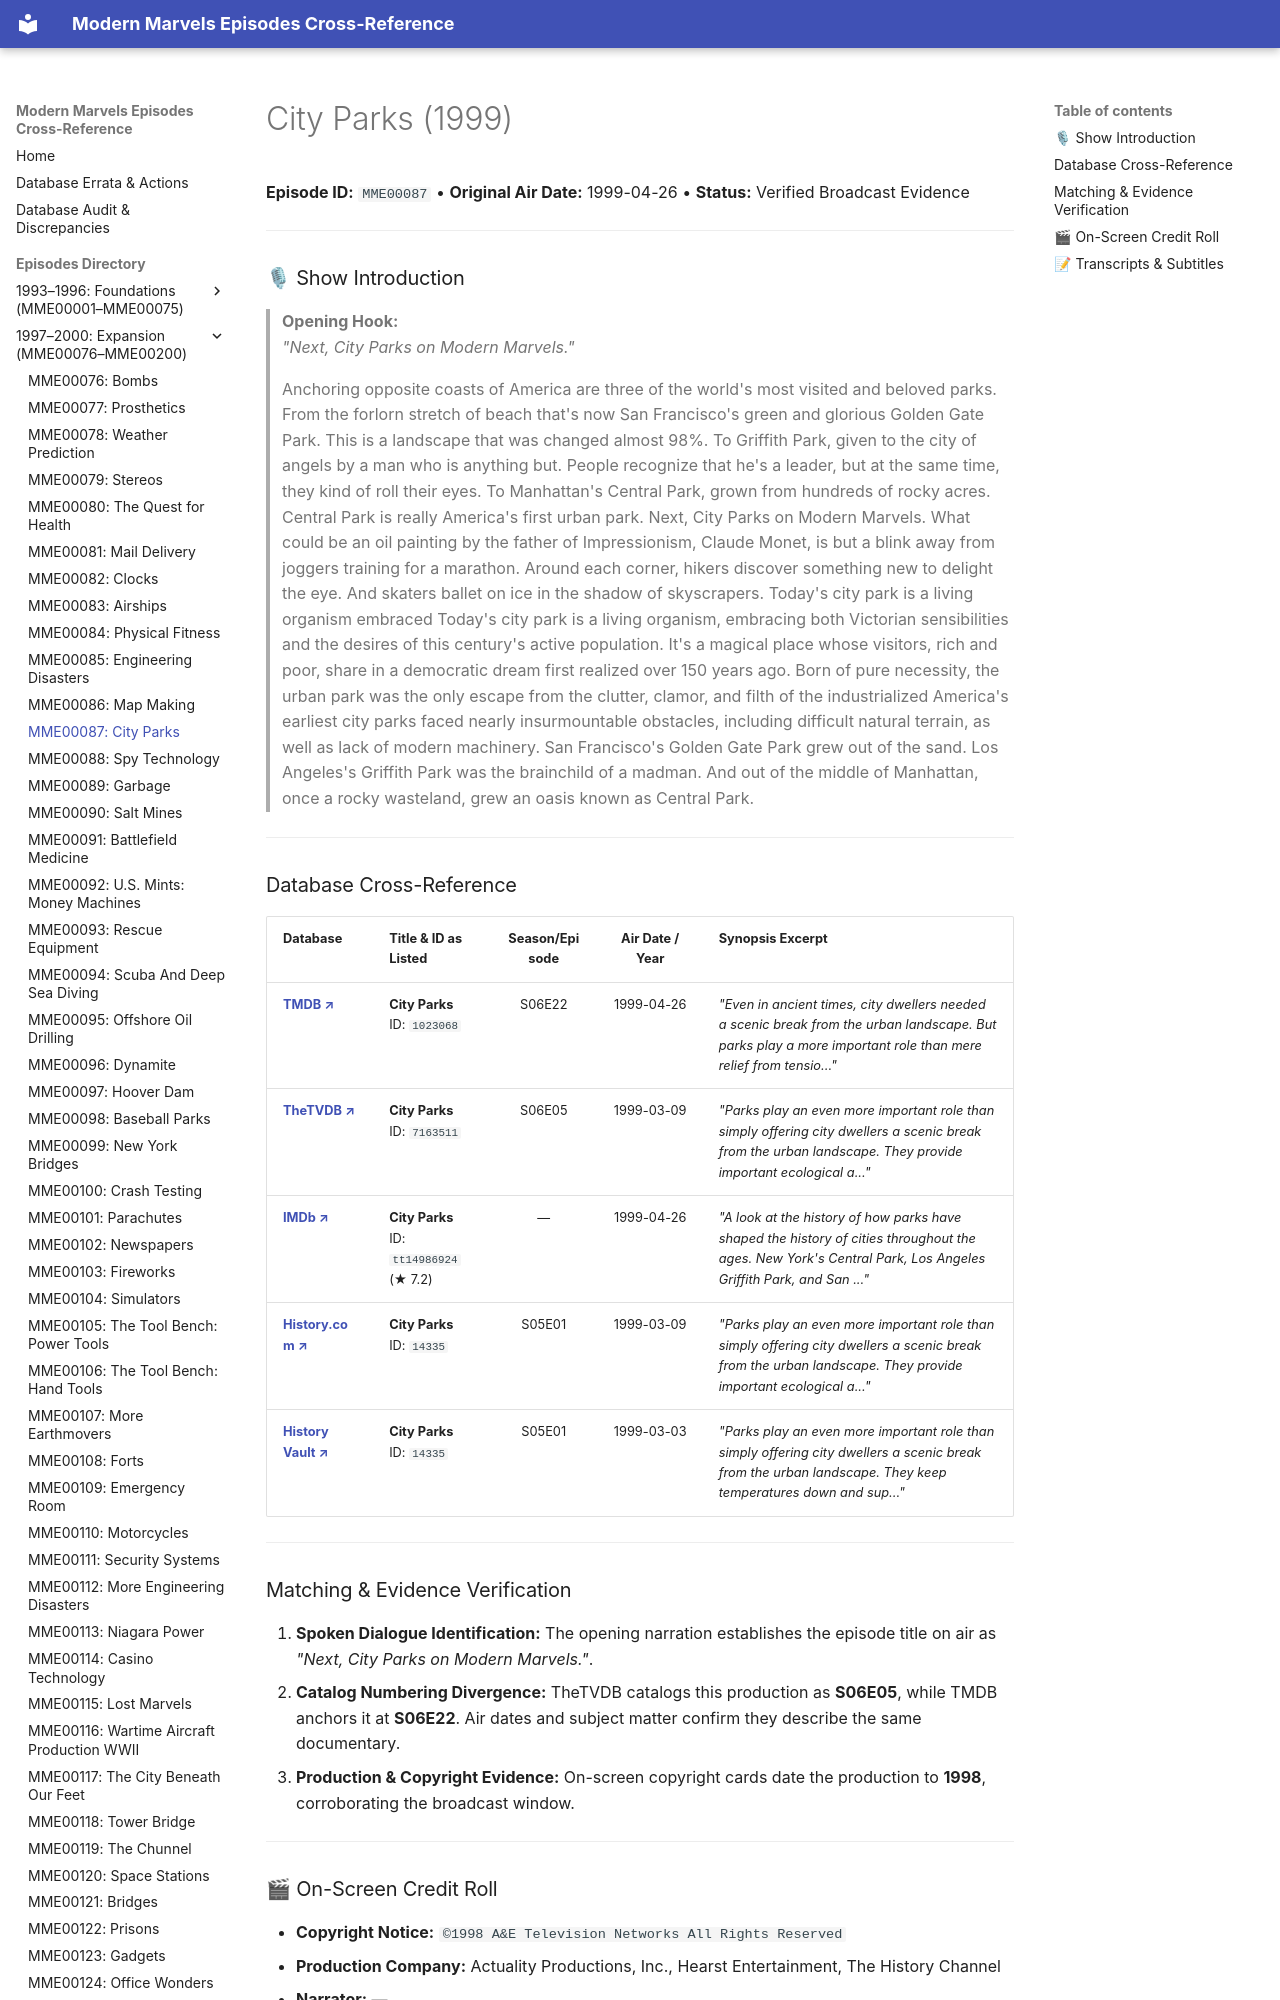

repository: ModernMarvelsFan/ModernMarvels · page: episodes/MME00087/index.html · generator: mkdocs

# City Parks (1999)

**Episode ID:** `MME00087` • **Original Air Date:** 1999-04-26 • **Status:** Verified Broadcast Evidence

---

### 🎙 Show Introduction

> **Opening Hook:**  
> *"Next, City Parks on Modern Marvels."*

> Anchoring opposite coasts of America are three of the world's most visited and beloved parks. From the forlorn stretch of beach that's now San Francisco's green and glorious Golden Gate Park. This is a landscape that was changed almost 98%. To Griffith Park, given to the city of angels by a man who is anything but. People recognize that he's a leader, but at the same time, they kind of roll their eyes. To Manhattan's Central Park, grown from hundreds of rocky acres. Central Park is really America's first urban park. Next, City Parks on Modern Marvels. What could be an oil painting by the father of Impressionism, Claude Monet, is but a blink away from joggers training for a marathon. Around each corner, hikers discover something new to delight the eye. And skaters ballet on ice in the shadow of skyscrapers. Today's city park is a living organism embraced Today's city park is a living organism, embracing both Victorian sensibilities and the desires of this century's active population. It's a magical place whose visitors, rich and poor, share in a democratic dream first realized over 150 years ago. Born of pure necessity, the urban park was the only escape from the clutter, clamor, and filth of the industrialized America's earliest city parks faced nearly insurmountable obstacles, including difficult natural terrain, as well as lack of modern machinery. San Francisco's Golden Gate Park grew out of the sand. Los Angeles's Griffith Park was the brainchild of a madman. And out of the middle of Manhattan, once a rocky wasteland, grew an oasis known as Central Park.

---
